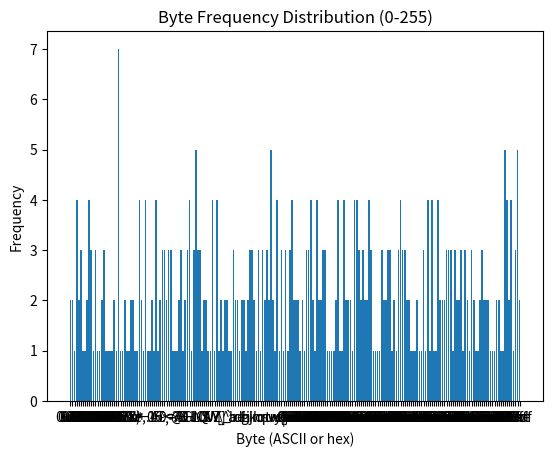

Recreate this plot in Python.

from random import randint
import matplotlib.pyplot as plt

# The alphabet used for the one-time pad cipher: all 256 possible byte values (0-255)
import string
ALPHABET = bytes([i for i in range(256)])

def random_sequence(text):
    """
    Generate a random key sequence for the one-time pad.
    The key is a list of random integers, each corresponding to a shift for a character in the text.
    Args:
        text (str): The input text to generate a key for.
    Returns:
        list: A list of random integers (key) with the same length as the text.
    """
    key = [randint(0, len(ALPHABET) - 1) for _ in range(len(text))]
    return key

def otp_encrypt(text, key):
    """
    Encrypt a message using the one-time pad cipher.
    Args:
        text (str): The plaintext message to encrypt.
        key (list): The key sequence (list of integers).
    Returns:
        str: The encrypted ciphertext.
    """
    # Convert text to bytes if it's a string
    if isinstance(text, str):
        text_bytes = text.encode('utf-8')
    else:
        text_bytes = text
    cipher_bytes = bytearray()
    for index, byte in enumerate(text_bytes):
        key_index = key[index]
        cipher_bytes.append((byte + key_index) % 256)
    return bytes(cipher_bytes)

def otp_decrypt(cipher_text, key):
    """
    Decrypt a message encrypted with the one-time pad cipher.
    Args:
        cipher_text (str): The encrypted message.
        key (list): The key sequence (list of integers).
    Returns:
        str: The decrypted plaintext.
    """
    # Accept bytes as input
    cipher_bytes = cipher_text if isinstance(cipher_text, (bytes, bytearray)) else cipher_text.encode('utf-8')
    plain_bytes = bytearray()
    for index, byte in enumerate(cipher_bytes):
        key_index = key[index]
        plain_bytes.append((byte - key_index) % 256)
    try:
        return plain_bytes.decode('utf-8')
    except UnicodeDecodeError:
        # Return hex string so the return type is always str
        return plain_bytes.hex()

def frequency_analysis(text):
    """
    Perform frequency analysis on the given text.
    Args:
        text (str): The text to analyze.
    Returns:
        dict: A dictionary mapping each letter to its frequency in the text.
    """
    # Accept bytes or string
    if isinstance(text, str):
        text_bytes = text.encode('utf-8')
    else:
        text_bytes = text
    byte_frequency = {i: 0 for i in range(256)}
    for byte in text_bytes:
        byte_frequency[byte] += 1
    return byte_frequency

def plot_distribution(letter_frequency):
    """
    Plot a bar chart of letter frequencies.
    Args:
        letter_frequency (dict): Dictionary of letter frequencies.
    """
    # Only plot nonzero byte values for readability
    nonzero_bytes = [b for b in letter_frequency if letter_frequency[b] > 0]
    values = [letter_frequency[b] for b in nonzero_bytes]
    labels = [chr(b) if 32 <= b < 127 else f"0x{b:02x}" for b in nonzero_bytes]
    plt.bar(labels, values)
    plt.xlabel('Byte (ASCII or hex)')
    plt.ylabel('Frequency')
    plt.title('Byte Frequency Distribution (0-255)')
    plt.show()

if __name__ == '__main__':
    # Example message to encrypt and decrypt
    message = (
        'The one-time pad (OTP) is an encryption technique that cannot be cracked in cryptography. '
        'It requires the use of a single-use pre-shared key that is larger than or equal to the size of the message being sent. '
        'In this technique, a plaintext is paired with a random secret key, also referred to as a one-time pad. '
        'Then each bit or character of the plaintext is encrypted by combining it with the corresponding bit or character from the pad using modular addition.'
    )

    # Generate a random key for the message (length in bytes)
    key1 = random_sequence(message.encode('utf-8'))
    print(f"Key: {key1}")

    # Encrypt the message (returns bytes)
    cipher = otp_encrypt(message, key1)
    print(f"Ciphertext (bytes): {cipher}")

    # Decrypt the message (returns string if possible)
    plain = otp_decrypt(cipher, key1)
    print(f"Decrypted Plaintext: {plain}")

    # Plot the frequency distribution of the ciphertext
    plot_distribution(frequency_analysis(cipher))
